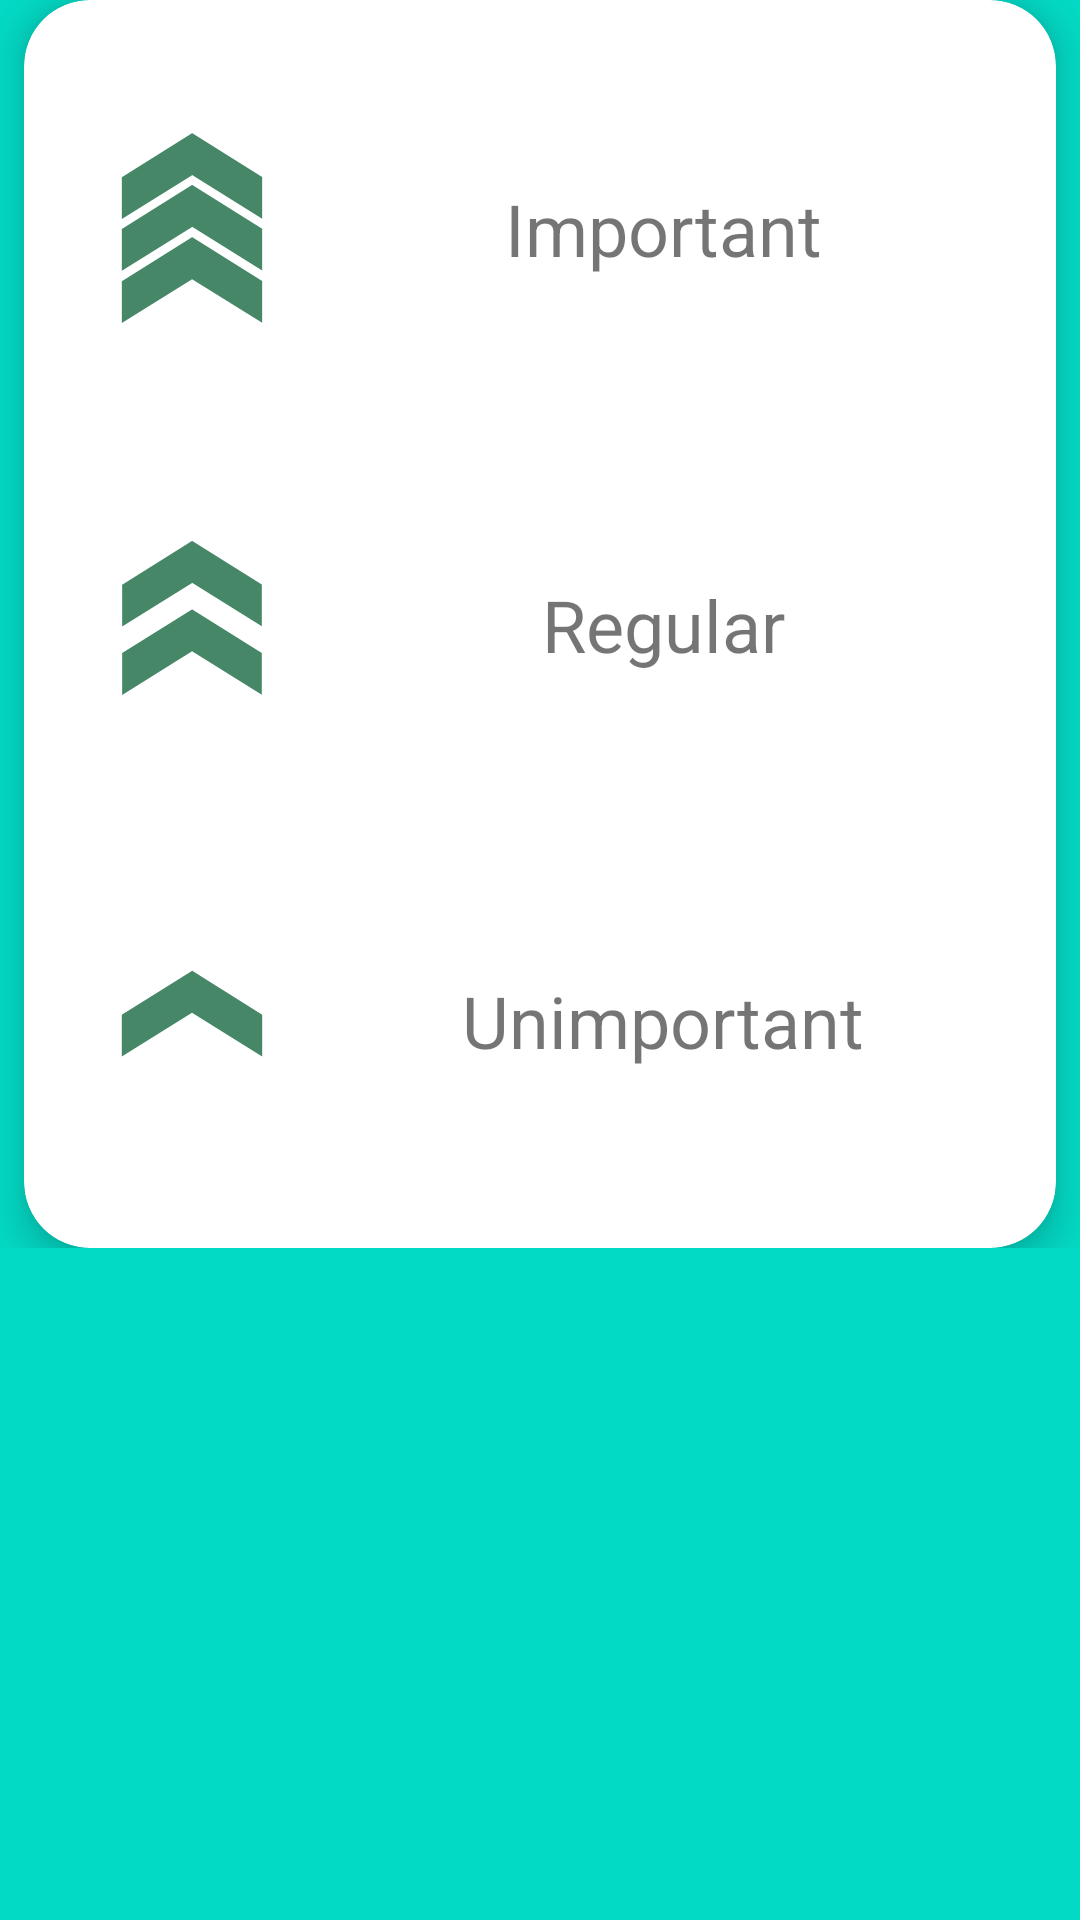

Layout XML and referenced resources for this Android screen:
<!-- AndroidManifest.xml: application theme Theme.DefaultColorNotebook -->
<!-- res/layout/set_priority_dialog.xml -->
<?xml version="1.0" encoding="utf-8"?>
<ScrollView
    xmlns:android="http://schemas.android.com/apk/res/android"
    xmlns:app="http://schemas.android.com/apk/res-auto"
    xmlns:tools="http://schemas.android.com/tools"
    android:layout_width="match_parent"
    android:layout_height="match_parent">

    <androidx.constraintlayout.widget.ConstraintLayout
        android:id="@+id/set_priority"
        android:layout_width="match_parent"
        android:layout_height="wrap_content">

        <androidx.cardview.widget.CardView
            android:layout_width="match_parent"
            android:layout_height="wrap_content"
            android:layout_marginHorizontal="8dp"
            app:cardCornerRadius="22dp"
            app:cardElevation="8dp"
            app:layout_constraintBottom_toBottomOf="parent"
            app:layout_constraintEnd_toEndOf="parent"
            app:layout_constraintStart_toStartOf="parent"
            app:layout_constraintTop_toTopOf="parent">

            <LinearLayout
                android:layout_width="match_parent"
                android:layout_height="wrap_content"
                android:layout_margin="20dp"
                android:orientation="vertical">

                <androidx.constraintlayout.widget.ConstraintLayout
                    android:id="@+id/setImportant"
                    android:layout_width="match_parent"
                    android:layout_height="wrap_content"
                    android:layout_marginBottom="20dp"
                    android:paddingVertical="20dp">

                    <ImageView
                        android:id="@+id/imageView4"
                        android:layout_width="wrap_content"
                        android:layout_height="wrap_content"
                        android:contentDescription="@string/descImportant"
                        android:src="@drawable/ic_set_important"
                        app:layout_constraintBottom_toBottomOf="parent"
                        app:layout_constraintStart_toStartOf="parent"
                        app:layout_constraintTop_toTopOf="parent" />

                    <TextView
                        android:layout_width="wrap_content"
                        android:layout_height="wrap_content"
                        android:layout_marginStart="10dp"
                        android:text="@string/set_important"
                        android:textSize="24sp"
                        app:layout_constraintBottom_toBottomOf="@+id/imageView4"
                        app:layout_constraintEnd_toEndOf="parent"
                        app:layout_constraintStart_toEndOf="@+id/imageView4"
                        app:layout_constraintTop_toTopOf="@+id/imageView4" />

                </androidx.constraintlayout.widget.ConstraintLayout>

                <androidx.constraintlayout.widget.ConstraintLayout
                    android:id="@+id/setRegular"
                    android:layout_width="match_parent"
                    android:layout_height="wrap_content"
                    android:layout_marginBottom="20dp"
                    android:paddingVertical="20dp">

                    <ImageView
                        android:id="@+id/imageView5"
                        android:layout_width="wrap_content"
                        android:layout_height="wrap_content"
                        android:contentDescription="@string/descRegular"
                        android:src="@drawable/ic_set_regular"
                        app:layout_constraintBottom_toBottomOf="parent"
                        app:layout_constraintStart_toStartOf="parent"
                        app:layout_constraintTop_toTopOf="parent" />

                    <TextView
                        android:layout_width="wrap_content"
                        android:layout_height="wrap_content"
                        android:layout_marginStart="10dp"
                        android:text="@string/set_regular"
                        android:textSize="24sp"
                        app:layout_constraintBottom_toBottomOf="@+id/imageView5"
                        app:layout_constraintEnd_toEndOf="parent"
                        app:layout_constraintStart_toEndOf="@+id/imageView5"
                        app:layout_constraintTop_toTopOf="@+id/imageView5" />

                </androidx.constraintlayout.widget.ConstraintLayout>

                <androidx.constraintlayout.widget.ConstraintLayout
                    android:id="@+id/setUnimportant"
                    android:layout_width="match_parent"
                    android:layout_height="wrap_content"
                    android:paddingVertical="20dp">

                    <ImageView
                        android:id="@+id/imageView6"
                        android:layout_width="wrap_content"
                        android:layout_height="wrap_content"
                        android:contentDescription="@string/descUnimportant"
                        android:src="@drawable/ic_set_unimportant"
                        app:layout_constraintBottom_toBottomOf="parent"
                        app:layout_constraintStart_toStartOf="parent"
                        app:layout_constraintTop_toTopOf="parent" />

                    <TextView
                        android:layout_width="wrap_content"
                        android:layout_height="wrap_content"
                        android:layout_marginStart="10dp"
                        android:text="@string/set_unimportant"
                        android:textSize="24sp"
                        app:layout_constraintBottom_toBottomOf="@+id/imageView6"
                        app:layout_constraintEnd_toEndOf="parent"
                        app:layout_constraintStart_toEndOf="@+id/imageView6"
                        app:layout_constraintTop_toTopOf="@+id/imageView6" />

                </androidx.constraintlayout.widget.ConstraintLayout>


            </LinearLayout>

        </androidx.cardview.widget.CardView>

    </androidx.constraintlayout.widget.ConstraintLayout>

</ScrollView>
<!-- resources referenced by this layout -->
<resources>
  <!-- drawable ic_set_important (drawable) -->
  <vector xmlns:android="http://schemas.android.com/apk/res/android"
      android:width="72dp"
      android:height="72dp"
      android:viewportWidth="72"
      android:viewportHeight="72">
    <path
        android:pathData="M12.612,19.062L35.985,4.436L35.985,4.34L59.388,18.984L59.388,32.911L36.039,18.374L36.039,18.403L12.612,32.989L12.612,19.062M12.612,36.292L35.985,21.666L35.985,21.57L59.388,36.214L59.388,50.141L36.039,35.604L36.039,35.633L12.612,50.219L12.612,36.292M12.612,53.733L35.985,39.108L35.985,39.012L59.388,53.656L59.388,67.583L36.039,53.046L36.039,53.075L12.612,67.66L12.612,53.733"
        android:strokeAlpha="0"
        android:strokeLineJoin="bevel"
        android:strokeWidth="0"
        android:fillColor="#468768"
        android:fillType="evenOdd"
        android:strokeLineCap="square"/>
  </vector>
  <!-- drawable ic_set_regular (drawable) -->
  <vector xmlns:android="http://schemas.android.com/apk/res/android"
      android:width="72dp"
      android:height="72dp"
      android:viewportWidth="72"
      android:viewportHeight="72">
    <path
        android:pathData="M12.72,22.9L35.973,8.349L35.973,8.253L59.268,22.83L59.268,36.757L36.027,22.288L36.027,22.316L12.72,36.827L12.72,22.9M12.72,45.701L35.973,31.151L35.973,31.054L59.268,45.631L59.268,59.558L36.027,45.089L36.027,45.118L12.72,59.628L12.72,45.701"
        android:strokeAlpha="0"
        android:strokeLineJoin="bevel"
        android:strokeWidth="0"
        android:fillColor="#468768"
        android:fillType="evenOdd"
        android:strokeLineCap="square"/>
  </vector>
  <!-- drawable ic_set_unimportant (drawable) -->
  <vector xmlns:android="http://schemas.android.com/apk/res/android"
      android:width="72dp"
      android:height="72dp"
      android:viewportWidth="72"
      android:viewportHeight="72">
    <path
        android:pathData="M12.6,34.243L35.946,19.635L35.946,19.539L59.4,34.215L59.4,47.735L59.388,48.134L36,33.573L36,33.602L12.6,48.17L12.6,34.243"
        android:strokeLineJoin="bevel"
        android:strokeWidth="1.2528"
        android:fillColor="#468768"
        android:fillType="evenOdd"
        android:strokeColor="#00000000"
        android:strokeLineCap="square"/>
  </vector>
  <string name="descImportant">Set event status to important</string>
  <string name="descRegular">Set event status to regular</string>
  <string name="descUnimportant">Set event status to unimportant</string>
  <string name="set_important">Important</string>
  <string name="set_regular">Regular</string>
  <string name="set_unimportant">Unimportant</string>
  <color name="teal_700">#FF018786</color>
  <color name="teal_200">#FF03DAC5</color>
  <color name="black">#FF000000</color>
  <color name="white">#FFFFFFFF</color>
  <color name="error">#EA1717</color>
  <style name="CustomAnimation" parent="@android:style/Animation.Activity">
          <item name="android:activityOpenEnterAnimation">@anim/activity_slide_in</item>
          <item name="android:activityOpenExitAnimation">@anim/activity_slide_out</item>
          <item name="android:activityCloseEnterAnimation">@anim/activity_slide_in_back</item>
          <item name="android:activityCloseExitAnimation">@anim/activity_slide_out_back</item>
      </style>
</resources>
